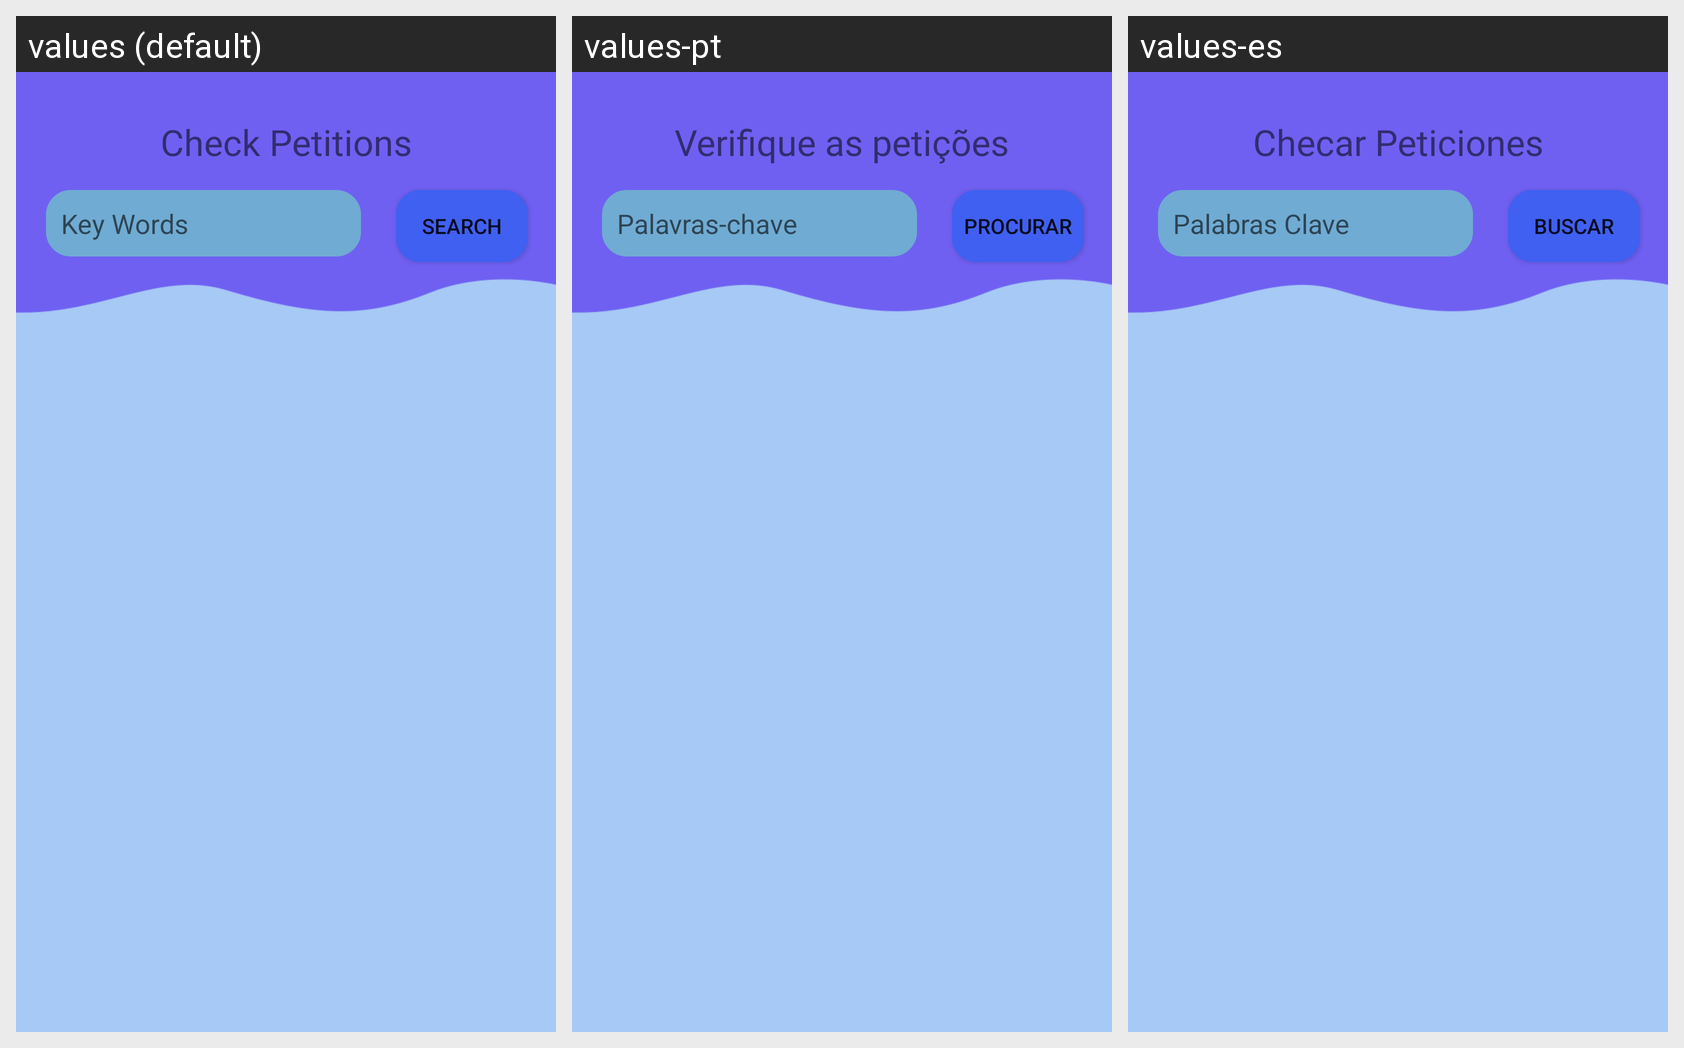

The Android screen above is rendered under several locales of the same app. Produce the string resources it draws, with the default and per-locale values.
Android screen res/layout/activity_check_petitions.xml rendered under 3 locales, left to right: values (default), values-pt, values-es. Device: Nexus 5 (rendered at 1080×1920; each locale shown at half size, 540×960, under a caption strip naming it); theme Theme.MiMedico.
Strings drawn on this screen, with the default value and each locale's value (text and hints the layout hard-codes, and strings that could not be matched under every locale, appear in the picture but are not listed):

check_petitions_text
  values: Check Petitions
  values-pt: Verifique as petições
  values-es: Checar Peticiones

my_symptoms_placeholder
  values: Key Words
  values-pt: Palavras-chave
  values-es: Palabras Clave

my_symptoms_search
  values: Search
  values-pt: Procurar
  values-es: Buscar
